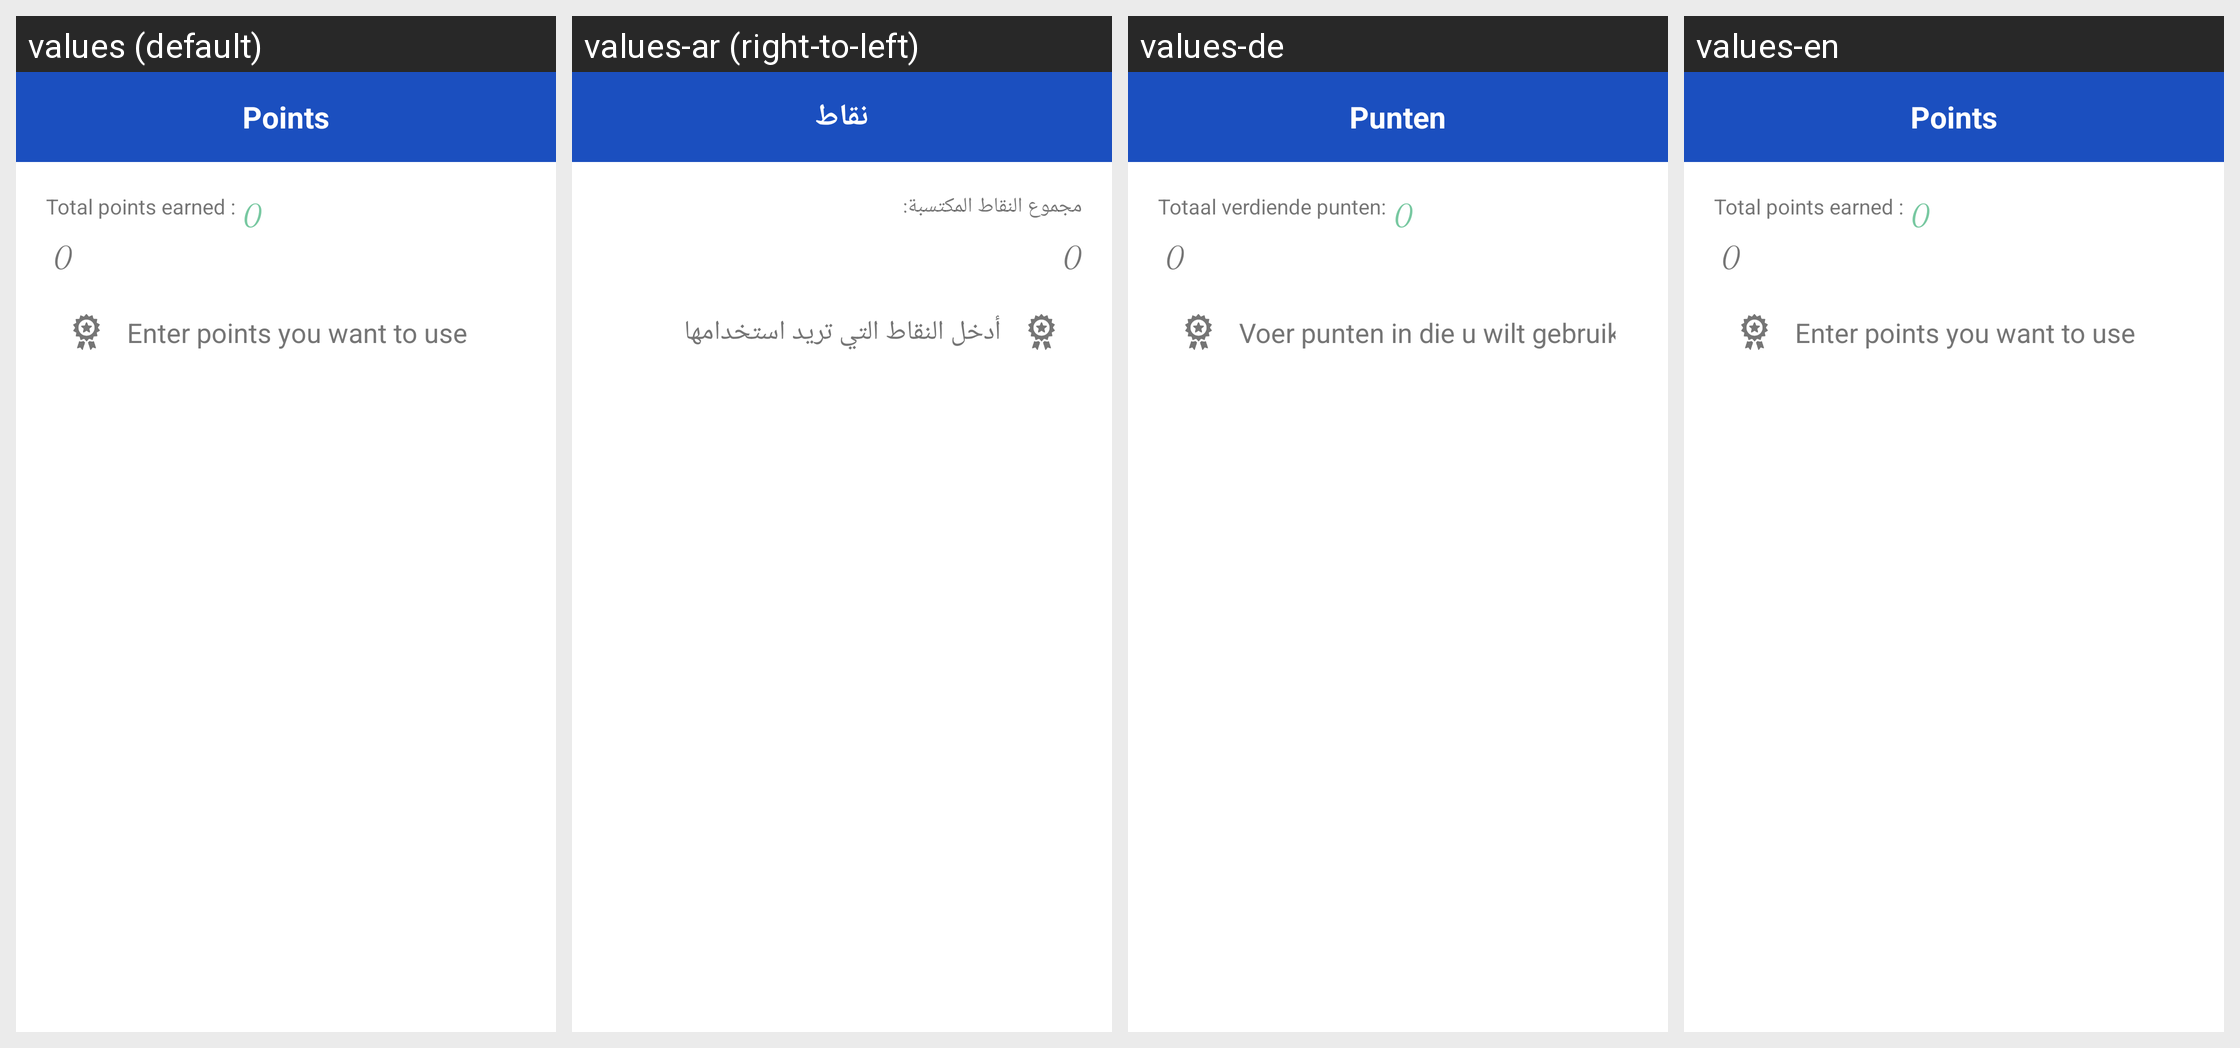

The Android screen above is rendered under several locales of the same app. Produce the string resources it draws, with the default and per-locale values.
Android screen res/layout/dialog_reward_points.xml rendered under 4 locales, left to right: values (default), values-ar (right-to-left), values-de, values-en. Device: Nexus 5 (rendered at 1080×1920; each locale shown at half size, 540×960, under a caption strip naming it); theme AppTheme.
Strings drawn on this screen, with the default value and each locale's value (text and hints the layout hard-codes, and strings that could not be matched under every locale, appear in the picture but are not listed):

points
  values: Points
  values-ar: نقاط
  values-de: Punten
  values-en: Points

total_earned
  values: Total points earned :
  values-ar: مجموع النقاط المكتسبة:
  values-de: Totaal verdiende punten:
  values-en: Total points earned :

enter_points
  values: Enter points you want to use
  values-ar: أدخل النقاط التي تريد استخدامها
  values-de: Voer punten in die u wilt gebruiken
  values-en: Enter points you want to use
